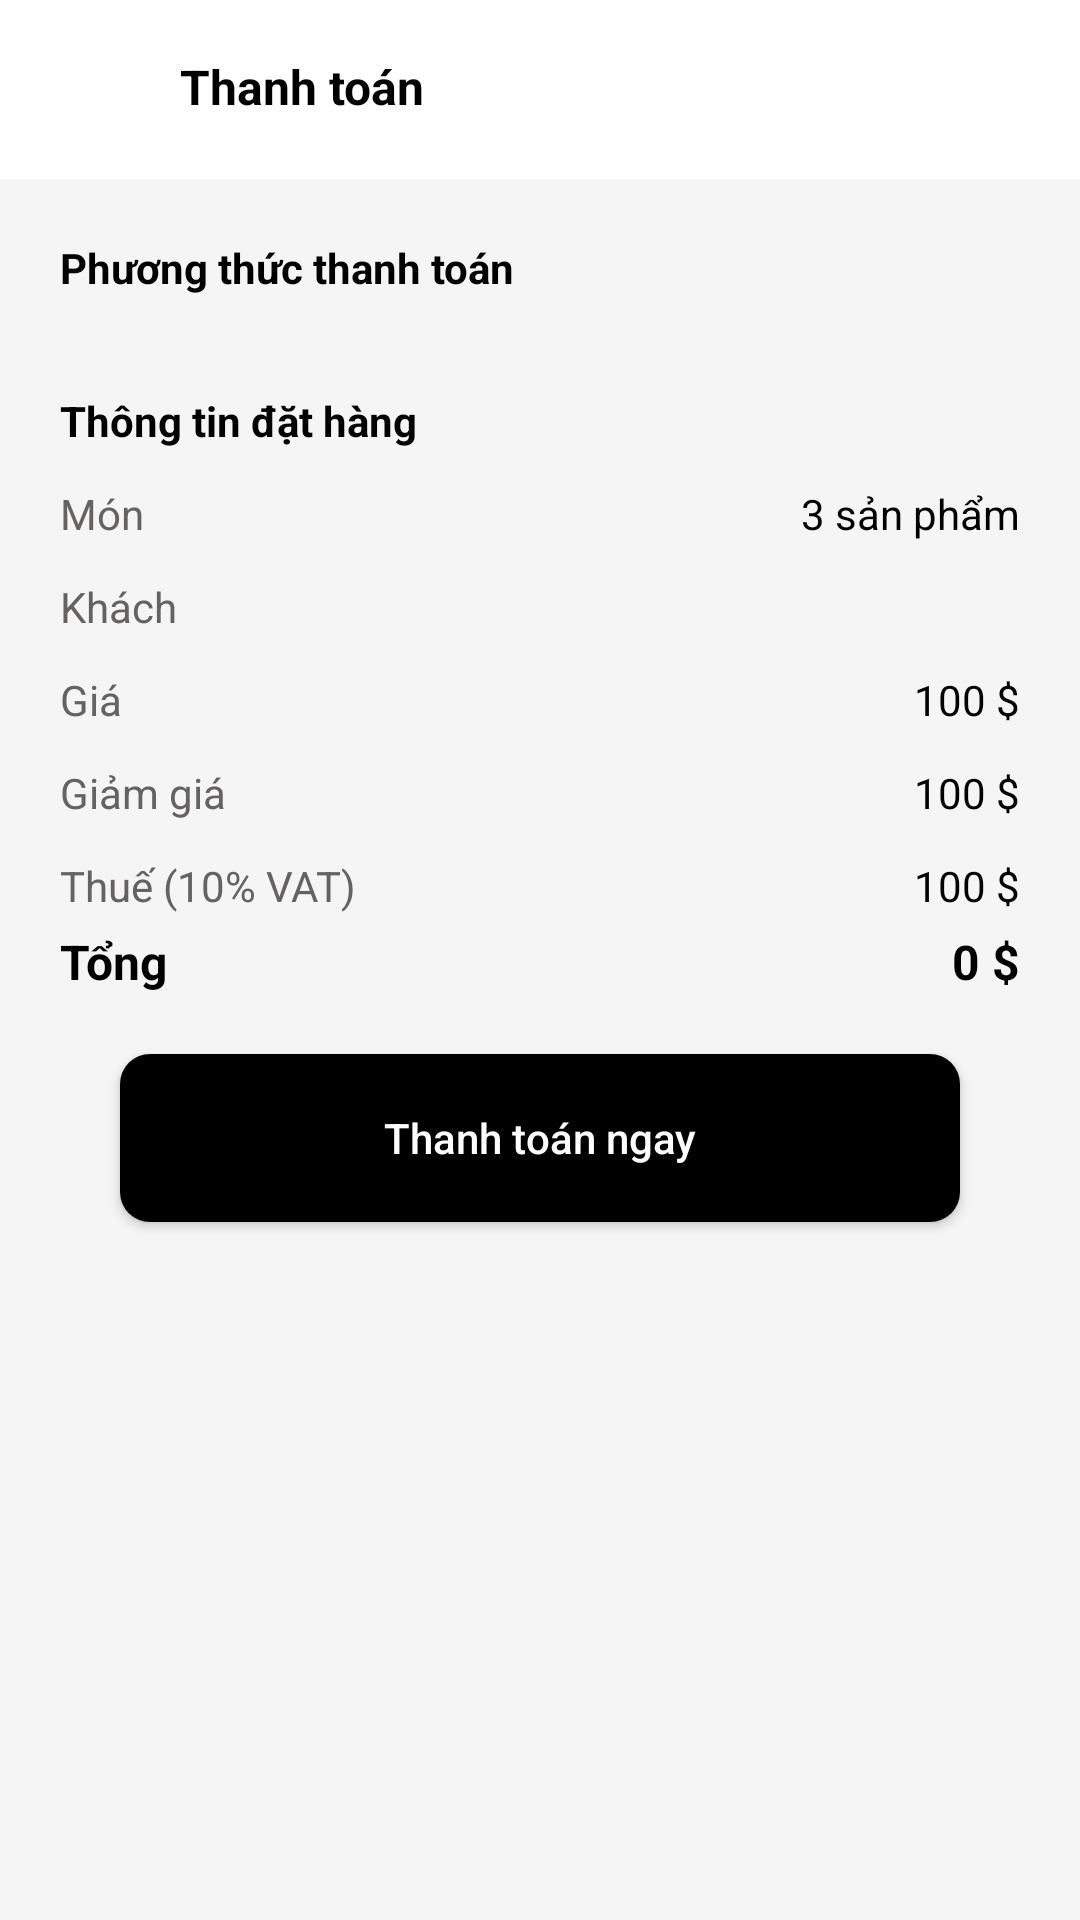

The Android layout XML behind this screen, and the referenced resources:
<!-- AndroidManifest.xml: application theme Theme.PubManagement -->
<!-- res/layout/activity_pay.xml -->
<?xml version="1.0" encoding="utf-8"?>
<LinearLayout xmlns:android="http://schemas.android.com/apk/res/android"
    xmlns:app="http://schemas.android.com/apk/res-auto"
    xmlns:tools="http://schemas.android.com/tools"
    android:layout_width="match_parent"
    android:layout_height="match_parent"
    android:background="@color/white"
    android:orientation="vertical"
    tools:context=".ui.activity.PayActivity">

    <RelativeLayout
        android:layout_width="match_parent"
        android:layout_height="wrap_content"
        android:layout_marginTop="18dp"
        android:orientation="horizontal">

        <ImageView
            android:id="@+id/back"
            android:layout_width="wrap_content"
            android:layout_height="wrap_content"
            android:layout_marginLeft="20dp"
            android:src="@drawable/ic_baseline_arrow_back_ios_24" />

        <TextView
            android:layout_width="wrap_content"
            android:layout_height="wrap_content"
            android:layout_alignLeft="@+id/back"
            android:layout_marginLeft="@dimen/_40sp"
            android:text="Thanh toán"
            android:textColor="@color/black"
            android:textSize="16dp"
            android:textStyle="bold" />
    </RelativeLayout>

    <androidx.core.widget.NestedScrollView
        android:layout_width="match_parent"
        android:layout_height="match_parent"
        android:layout_marginTop="20dp"
        android:background="@color/colorbackground"
        android:overScrollMode="never">

        <LinearLayout
            android:layout_width="match_parent"
            android:layout_height="match_parent"
            android:orientation="vertical">

            <TextView
                android:layout_width="wrap_content"
                android:layout_height="wrap_content"
                android:layout_marginHorizontal="20dp"
                android:layout_marginTop="20dp"
                android:text="Phương thức thanh toán"
                android:textColor="@color/black"
                android:textStyle="bold" />

            <androidx.recyclerview.widget.RecyclerView
                android:id="@+id/listPayment"
                android:layout_width="match_parent"
                android:layout_height="wrap_content"
                android:layout_marginHorizontal="20dp"
                android:layout_marginTop="12dp"
                android:orientation="horizontal"
                app:layoutManager="androidx.recyclerview.widget.LinearLayoutManager" />

            <TextView
                android:layout_width="wrap_content"
                android:layout_height="wrap_content"
                android:layout_marginHorizontal="20dp"
                android:layout_marginTop="20dp"
                android:text="Thông tin đặt hàng"
                android:textColor="@color/black"
                android:textStyle="bold" />

            <LinearLayout
                android:layout_width="match_parent"
                android:layout_height="wrap_content"
                android:layout_marginTop="12dp"
                android:orientation="horizontal"
                android:paddingHorizontal="20dp">

                <TextView
                    android:layout_width="wrap_content"
                    android:layout_height="wrap_content"
                    android:text="Món"
                    android:textColor="@color/hint_color"
                    android:textSize="14dp" />

                <TextView
                    android:id="@+id/countProduct"
                    android:layout_width="wrap_content"
                    android:layout_height="wrap_content"
                    android:layout_weight="1"
                    android:gravity="right"
                    android:text="3 sản phẩm"
                    android:textColor="@color/black"
                    android:textSize="14dp" />
            </LinearLayout>


            <LinearLayout
                android:layout_width="match_parent"
                android:layout_height="wrap_content"
                android:layout_marginTop="12dp"
                android:orientation="horizontal"
                android:paddingHorizontal="20dp">

                <TextView
                    android:layout_width="wrap_content"
                    android:layout_height="wrap_content"
                    android:text="Khách"
                    android:textColor="@color/hint_color"
                    android:textSize="14dp" />

                <TextView
                    android:id="@+id/countPerson"
                    android:layout_width="wrap_content"
                    android:layout_height="wrap_content"
                    android:layout_weight="1"
                    android:gravity="right"
                    android:textColor="@color/black"
                    android:textSize="14dp" />
            </LinearLayout>

            <LinearLayout
                android:layout_width="match_parent"
                android:layout_height="wrap_content"
                android:layout_marginTop="12dp"
                android:orientation="horizontal"
                android:paddingHorizontal="20dp">

                <TextView
                    android:layout_width="wrap_content"
                    android:layout_height="wrap_content"
                    android:text="Giá"
                    android:textColor="@color/hint_color"

                    android:textSize="14dp" />

                <TextView
                    android:id="@+id/priceNotTax"
                    android:layout_width="wrap_content"
                    android:layout_height="wrap_content"
                    android:layout_weight="1"
                    android:gravity="right"
                    android:text="100 $"
                    android:textColor="@color/black"
                    android:textSize="14dp" />
            </LinearLayout>

            <LinearLayout
                android:layout_width="match_parent"
                android:layout_height="wrap_content"
                android:layout_marginTop="12dp"
                android:orientation="horizontal"
                android:paddingHorizontal="20dp">

                <TextView
                    android:layout_width="wrap_content"
                    android:layout_height="wrap_content"
                    android:text="Giảm giá"
                    android:textColor="@color/hint_color"

                    android:textSize="14dp" />

                <TextView
                    android:id="@+id/discount"
                    android:layout_width="wrap_content"
                    android:layout_height="wrap_content"
                    android:layout_weight="1"
                    android:gravity="right"
                    android:text="100 $"
                    android:textColor="@color/black"
                    android:textSize="14dp" />
            </LinearLayout>

            <LinearLayout
                android:layout_width="match_parent"
                android:layout_height="wrap_content"
                android:layout_marginTop="12dp"
                android:orientation="horizontal"
                android:paddingHorizontal="20dp">

                <TextView
                    android:layout_width="wrap_content"
                    android:layout_height="wrap_content"
                    android:text="Thuế (10% VAT)"
                    android:textColor="@color/hint_color"
                    android:textSize="14dp" />

                <TextView
                    android:id="@+id/tax"
                    android:layout_width="wrap_content"
                    android:layout_height="wrap_content"
                    android:layout_weight="1"
                    android:gravity="right"
                    android:text="100 $"
                    android:textColor="@color/black"
                    android:textSize="14dp" />
            </LinearLayout>

            <LinearLayout
                android:layout_width="match_parent"
                android:layout_height="wrap_content"
                android:orientation="horizontal"
                android:paddingHorizontal="20dp"
                android:paddingTop="5dp">

                <TextView
                    android:layout_width="wrap_content"
                    android:layout_height="wrap_content"
                    android:text="Tổng"
                    android:textColor="@color/black"
                    android:textSize="16dp"
                    android:textStyle="bold" />

                <TextView
                    android:id="@+id/sumPrice"
                    android:layout_width="wrap_content"
                    android:layout_height="wrap_content"
                    android:layout_weight="1"
                    android:gravity="right"
                    android:text="0 $"
                    android:textColor="@color/black"
                    android:textSize="16dp"
                    android:textStyle="bold" />
            </LinearLayout>

            <Button
                android:id="@+id/sumit"
                android:layout_width="match_parent"
                android:layout_height="56dp"
                android:layout_below="@+id/btnStart"
                android:layout_gravity="center"
                android:layout_marginHorizontal="40dp"
                android:layout_marginTop="20dp"
                android:layout_marginBottom="40dp"
                android:background="@drawable/bg_buttom"
                android:text="Thanh toán ngay"
                android:textAllCaps="false"
                android:textColor="@color/white"
                app:backgroundTint="@null" />
        </LinearLayout>
    </androidx.core.widget.NestedScrollView>
</LinearLayout>
<!-- resources referenced by this layout -->
<resources>
  <color name="black">#FF000000</color>
  <color name="colorbackground">#F5F5F5</color>
  <color name="hint_color">#656262</color>
  <color name="white">#FFFFFFFF</color>
  <dimen name="_40sp">40sp</dimen>
  <!-- drawable bg_buttom (drawable) -->
  <?xml version="1.0" encoding="utf-8"?>
  <shape xmlns:android="http://schemas.android.com/apk/res/android"
      android:padding="@dimen/_10dp"
      android:shape="rectangle" >
      <solid android:color="@color/blue" />
      <corners
          android:radius="@dimen/_10dp" />
  </shape>
  <style name="Theme.PubManagement" parent="Base.Theme.PubManagement" />
  <dimen name="_10dp">10dp</dimen>
  <color name="blue">#000000</color>
  <style name="Base.Theme.PubManagement" parent="Theme.Material3.DayNight.NoActionBar">
          <item name="colorPrimary">@color/purple_500</item>
          <item name="colorPrimaryVariant">@color/black</item>
          <item name="colorOnPrimary">@color/white</item>
          
          <item name="colorSecondary">@color/teal_200</item>
          <item name="colorSecondaryVariant">@color/teal_700</item>
          <item name="colorOnSecondary">@color/black</item>
          
          <item name="android:statusBarColor">@color/black</item>
  
          
          <item name="android:windowIsTranslucent">true</item>
      </style>
  <color name="purple_500">#FF6200EE</color>
  <color name="teal_200">#FF03DAC5</color>
  <color name="teal_700">#FF018786</color>
</resources>
